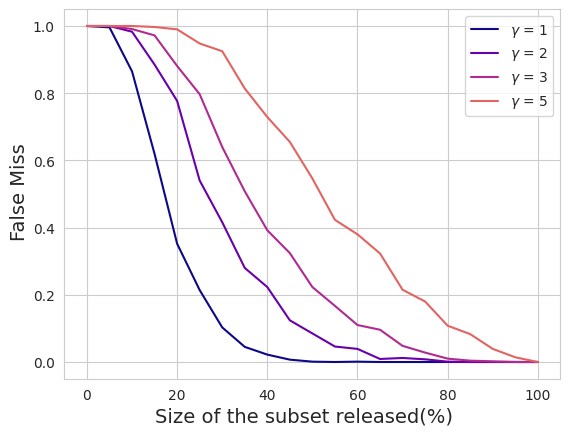

This figure's Python source:
from matplotlib import pyplot as plt
from matplotlib import cm
import numpy as np
import seaborn as sns

#plt.rcParams['axes.grid'] = True
#plt.rcParams["legend.loc"] = 'upper right'
#plt.style.use('seaborn-colorblind')
sns.set_style("whitegrid")
cmap = cm.get_cmap('plasma') # autumn
colors = [cmap(i*(1/5)) for i in range(4)]

# fig, ax = plt.subplots(2, 2, sharex='col', sharey='row')

x = np.array([0, 0.05, 0.1, 0.15, 0.2, 0.25, 0.3, 0.35, 0.40, 0.45, 0.5, 0.55, 0.6, 0.65, 0.7, 0.75, 0.8, 0.85,
              0.9, 0.95, 1])
x = x*100
n_exp = 1000
y = [None, None, None, None]

# !!!! RESULTS FOR L=8 !!!!
# gamma = 1
y[0] = n_exp - np.array([0, 4, 135, 381, 648, 786, 897, 955, 978, 993, 999, 1000, 999, 1000, 1000, 1000, 1000, 1000,
                 1000, 1000, 1000])
# ----------------------------------------------------------------------------- #
# ----------------------------------------------------------------------------- #
# gamma = 2
y[1] = n_exp - np.array([0, 0, 17, 115, 223, 460, 584, 720, 777, 876, 915, 954, 961, 991, 988, 992, 999, 1000, 1000, 1000,
                 1000])
# ----------------------------------------------------------------------------- #
# ----------------------------------------------------------------------------- #
# gamma = 3
y[2] = n_exp - np.array([0, 0, 9, 28, 119, 203, 360, 492, 608, 676, 777, 833, 890, 904, 952, 972, 990, 996, 998, 1000,
                 1000])
# ----------------------------------------------------------------------------- #
# ----------------------------------------------------------------------------- #
# gamma = 5
y[3] = n_exp - np.array([0, 0, 0, 3, 10, 52, 75, 186, 271, 345, 454, 577, 620, 677, 785, 820, 892, 917, 961, 986, 1000])
# ----------------------------------------------------------------------------- #
# ----------------------------------------------------------------------------- #
# gamma = 7 - not 100% successful anymore

# todo test how they look all in one plot
#ax[0, 0].plot(x, y[0])
#ax[0, 0].plot(x, y[1])
# todo end of test

#fig.text(0.5, 0.02, 'Size of the subset(%)', ha='center')
#fig.text(0.04, 0.5, 'Detected fingerprints(%)', va='center', rotation='vertical')

#plt.show()

fig2, ax2 = plt.subplots(1, 1, sharex='col', sharey='row')
ax2.set_prop_cycle(color=colors)
ax2.plot(x, y[0]/n_exp, label='$\gamma$ = 1')
ax2.plot(x, y[1]/n_exp, label='$\gamma$ = 2')
ax2.plot(x, y[2]/n_exp, label='$\gamma$ = 3')
ax2.plot(x, y[3]/n_exp, label='$\gamma$ = 5')
# ax2.plot(x, y[3])
fig2.text(0.5, 0.02, 'Size of the subset released(%)', ha='center', size=14)
fig2.text(0.04, 0.5, 'False Miss', va='center', rotation='vertical', size=14)
ax2.legend()
plt.show()

